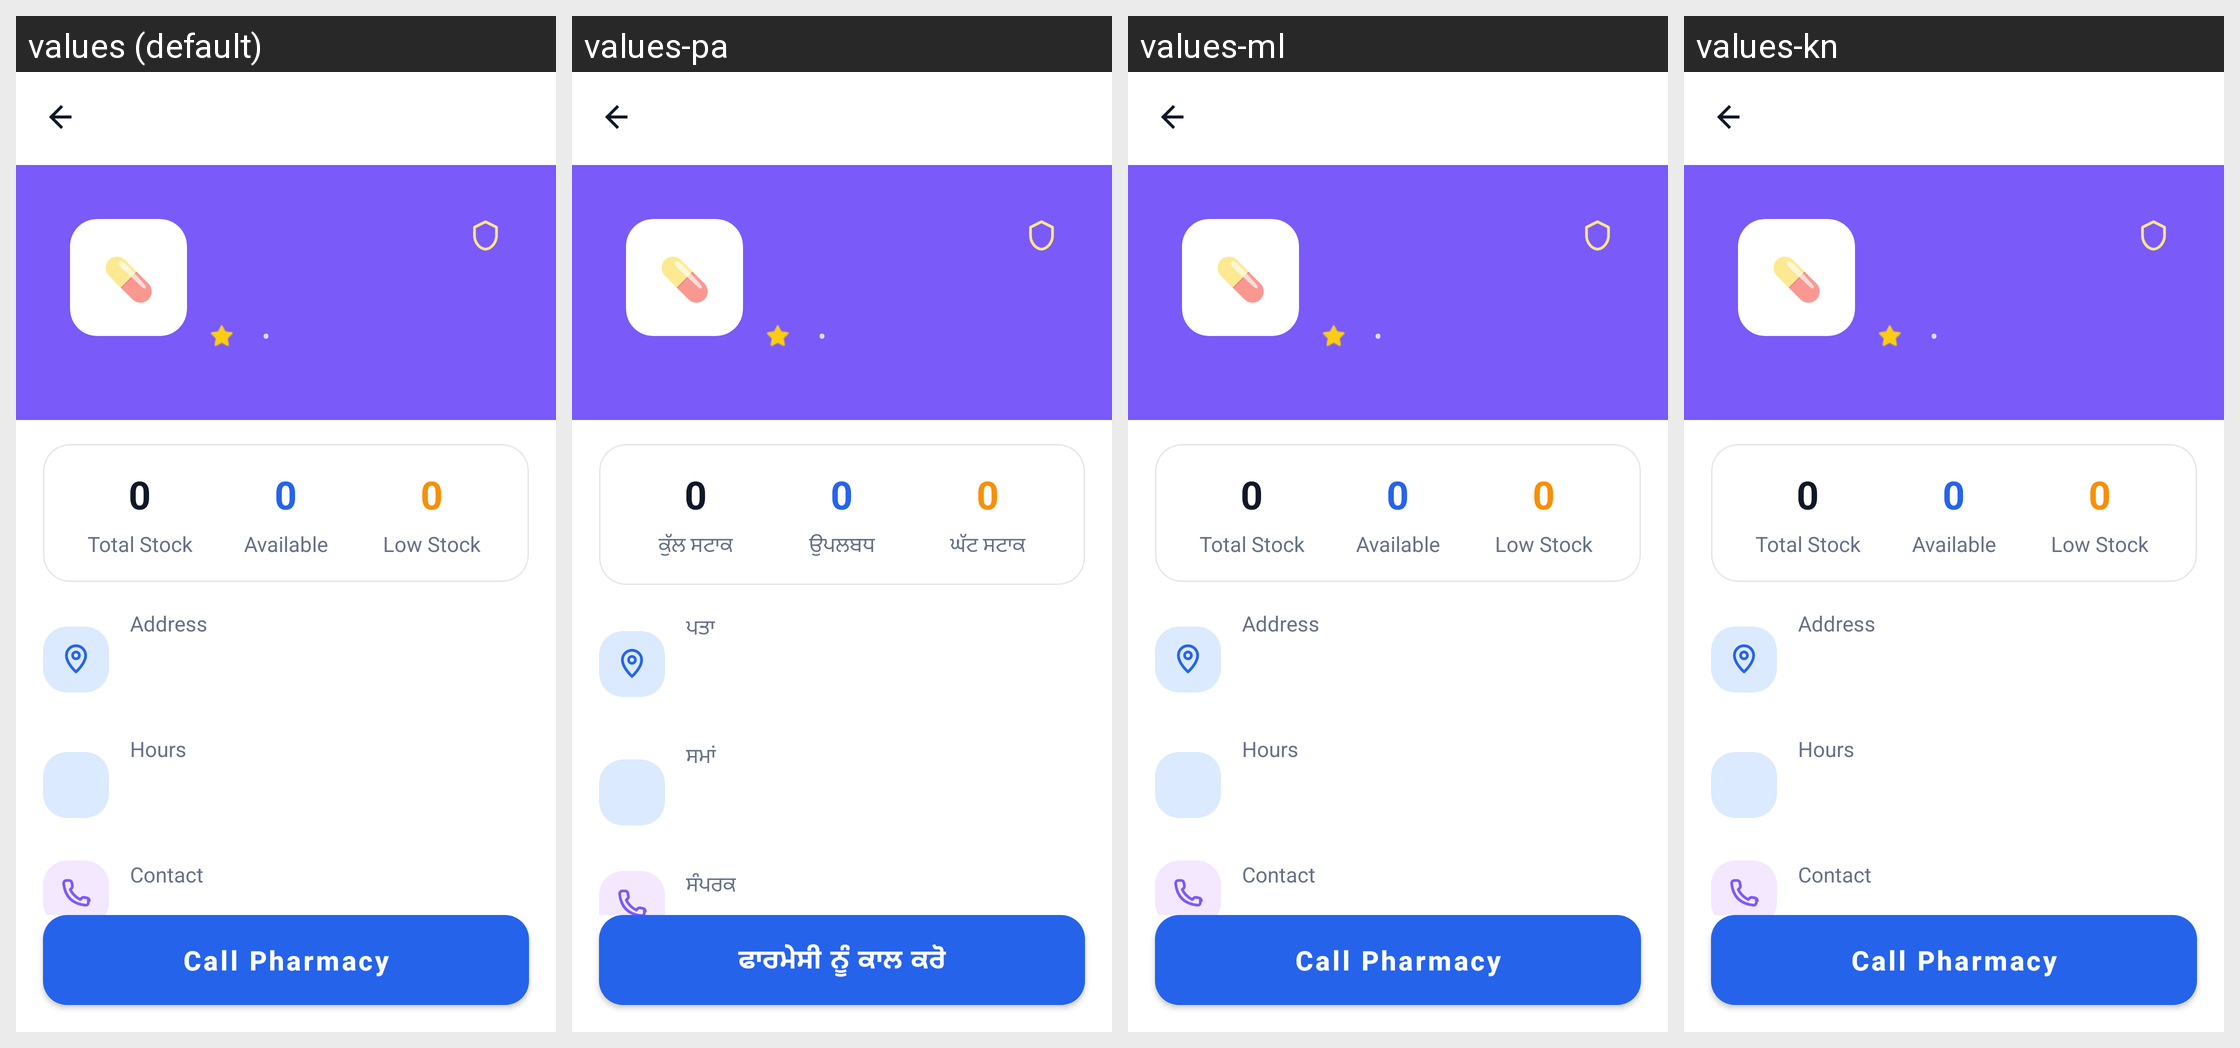

Here is an Android app screen in its default locale and in the app's own translations. Write out the translated-string differences for the strings that appear on this screen.
Android screen res/layout/activity_patient_medicine_details.xml rendered under 4 locales, left to right: values (default), values-pa, values-ml, values-kn. Device: Nexus 5 (rendered at 1080×1920; each locale shown at half size, 540×960, under a caption strip naming it); theme Theme.criticall.
Other locales in the repository, not shown: values-hi, values-ta, values-te.
Strings drawn on this screen, with the default value and each locale's value (text and hints the layout hard-codes, and strings that could not be matched under every locale, appear in the picture but are not listed):

call_pharmacy
  values: Call Pharmacy
  values-pa: ਫਾਰਮੇਸੀ ਨੂੰ ਕਾਲ ਕਰੋ
  values-ml: Call Pharmacy  [not translated; the default value is used]
  values-kn: Call Pharmacy  [not translated; the default value is used]

total_stock
  values: Total Stock
  values-pa: ਕੁੱਲ ਸਟਾਕ
  values-ml: Total Stock  [not translated; the default value is used]
  values-kn: Total Stock  [not translated; the default value is used]

available
  values: Available
  values-pa: ਉਪਲਬਧ
  values-ml: Available  [not translated; the default value is used]
  values-kn: Available  [not translated; the default value is used]

low_stock
  values: Low Stock
  values-pa: ਘੱਟ ਸਟਾਕ
  values-ml: Low Stock  [not translated; the default value is used]
  values-kn: Low Stock  [not translated; the default value is used]

address
  values: Address
  values-pa: ਪਤਾ
  values-ml: Address  [not translated; the default value is used]
  values-kn: Address  [not translated; the default value is used]

hours
  values: Hours
  values-pa: ਸਮਾਂ
  values-ml: Hours  [not translated; the default value is used]
  values-kn: Hours  [not translated; the default value is used]

contact
  values: Contact
  values-pa: ਸੰਪਰਕ
  values-ml: Contact  [not translated; the default value is used]
  values-kn: Contact  [not translated; the default value is used]
